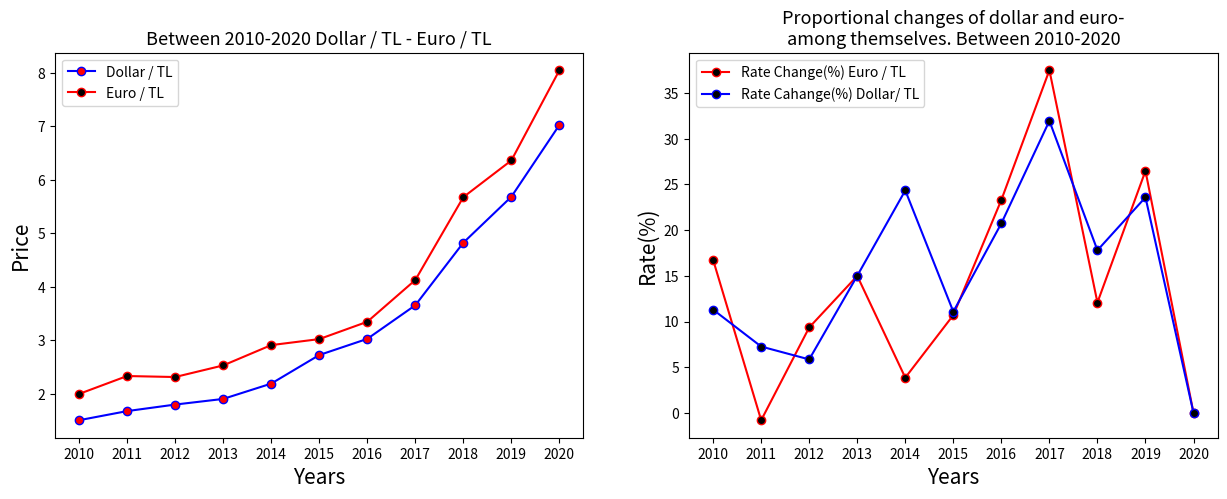

The script that saved this image:
### These lines of code show Turkey's dollar and euro exchange rates between 2010 and 2020 and the rate of change of these rates over the years.

### Libraries used: Pandas , Numpy , Matplotlib

import pandas as pd
import numpy as np
import matplotlib.pyplot as plt

data={"Dollar / TL" :(1.5084,1.6788,1.8007,1.9061,2.1921,2.7258,3.0277,3.6557,4.8241,5.6826,7.0234),
      "Euro / TL": (1.9991,2.3338,2.3151,2.5316,2.9112,3.0235,3.3471,4.1273,5.6751,6.3607,8.0453)}
variables=pd.DataFrame(data,index=["2010","2011","2012","2013","2014","2015","2016","2017","2018","2019","2020"])

def degisim(a,b):
     return 100*(b/a)-100

variables["Percent Change Euro / TL"]=[degisim(variables.loc[f"{i}"]["Euro / TL"],variables.loc[f"{2020 if i>=2020 else i+1}"]["Euro / TL"])for i in range(2010,2021)]
variables["Percent Change Dollar / TL"]=[degisim(variables.loc[f"{i}"]["Dollar / TL"],variables.loc[f"{2020 if i>=2020 else i+1}"]["Dollar / TL"])for i in range(2010,2021)]  

fig,axes=plt.subplots(nrows=1,ncols=2,figsize=(15,5))



axes[0].plot(variables["Dollar / TL"],"blue",marker="o",markerfacecolor="red",label="Dollar / TL")
axes[0].plot(variables["Euro / TL"],"red",marker="o",markerfacecolor="black",label="Euro / TL")
axes[1].plot(variables["Percent Change Euro / TL"],"red",marker="o",markerfacecolor="black",label="Rate Change(%) Euro / TL")
axes[1].plot(variables["Percent Change Dollar / TL"],"blue",marker="o",markerfacecolor="black",label="Rate Cahange(%) Dollar/ TL")

axes[0].set_title("Between 2010-2020 Dollar / TL - Euro / TL",fontsize=13,color="black")
axes[0].set_ylabel("Price",fontsize=15,color="black")
axes[0].set_xlabel("Years",fontsize=15,color="black")

axes[1].set_title("""Proportional changes of dollar and euro-
among themselves. Between 2010-2020""",fontsize=13,color="black")

axes[1].set_ylabel("Rate(%)",fontsize=15,color="black")
axes[1].set_xlabel("Years",fontsize=15,color="black")
axes[0].legend()
axes[1].legend()
